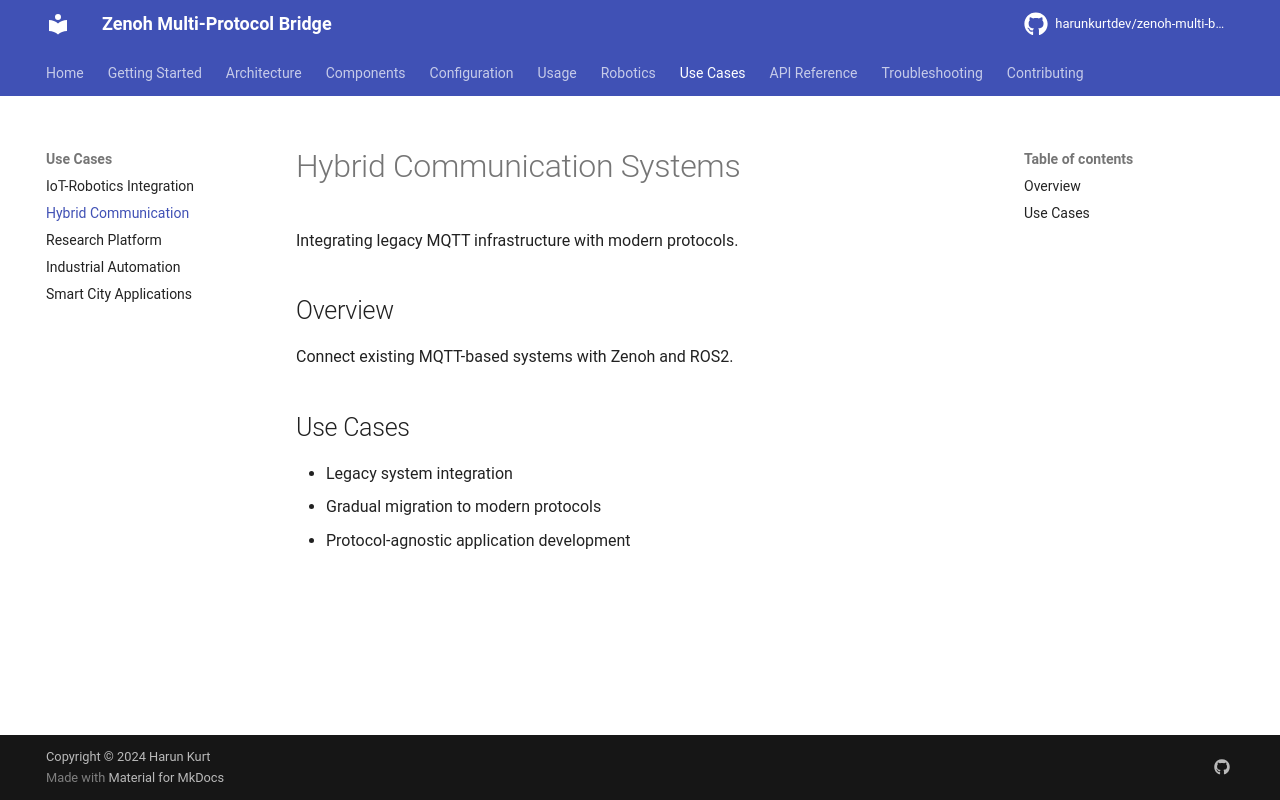

repository: harunkurtdev/zenoh-multi-bridge · page: use-cases/hybrid-communication/index.html · generator: mkdocs

# Hybrid Communication Systems

Integrating legacy MQTT infrastructure with modern protocols.

## Overview

Connect existing MQTT-based systems with Zenoh and ROS2.

## Use Cases

- Legacy system integration
- Gradual migration to modern protocols
- Protocol-agnostic application development
